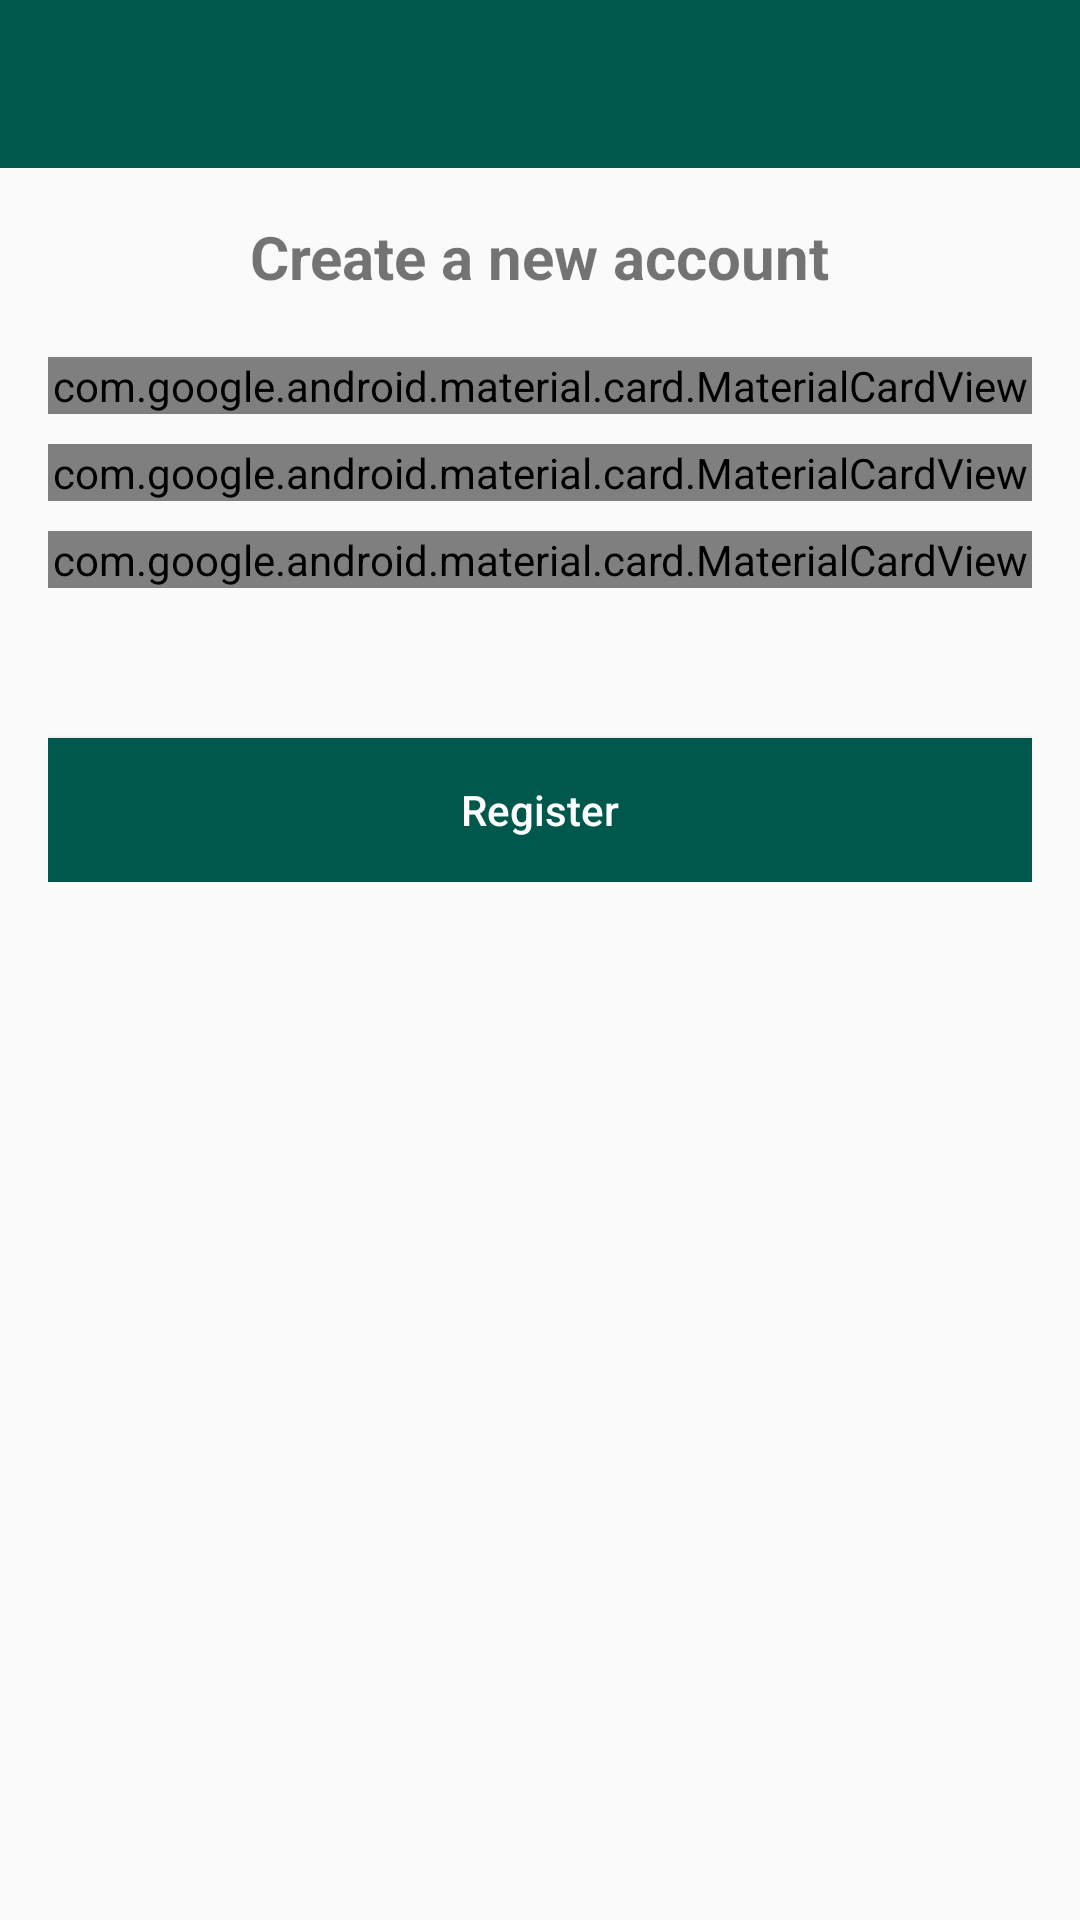

Layout XML and referenced resources for this Android screen:
<!-- AndroidManifest.xml: application theme AppTheme -->
<!-- res/layout/activity_register.xml -->
<?xml version="1.0" encoding="utf-8"?>
<RelativeLayout xmlns:android="http://schemas.android.com/apk/res/android"
    xmlns:tools="http://schemas.android.com/tools"
    android:layout_width="match_parent"
    android:layout_height="match_parent"
    xmlns:app="http://schemas.android.com/apk/res-auto"
    tools:context=".Activity.Activity.RegisterActivity"
    >

    <include
        android:id="@+id/tool_bar"
        layout="@layout/bar_layout" />


    <LinearLayout
        android:layout_width="match_parent"
        android:layout_height="wrap_content"
        android:layout_below="@+id/tool_bar"
        android:orientation="vertical"
        android:padding="16dp"
        android:gravity="center_horizontal"
        >


        <TextView
            android:layout_width="wrap_content"
            android:layout_height="wrap_content"
            android:text="Create a new account"
            android:textSize="20sp"
            android:textStyle="bold"
            />

        <android.support.design.card.MaterialCardView
            android:layout_width="match_parent"
            android:layout_height="match_parent"
            app:cardElevation="6dp"
            android:layout_marginTop="20dp"
            >

       <com.rengwuxian.materialedittext.MaterialEditText
            android:id="@+id/et_user_name"
            android:layout_width="match_parent"
            android:layout_height="wrap_content"
            app:met_floatingLabel="normal"
            android:hint="Username"
            />

        </android.support.design.card.MaterialCardView>

        <android.support.design.card.MaterialCardView
            android:layout_width="match_parent"
            android:layout_height="match_parent"
            app:cardElevation="6dp"
            android:layout_marginTop="10dp"
            >

            <com.rengwuxian.materialedittext.MaterialEditText
                android:id="@+id/et_email"
                android:layout_width="match_parent"
                android:layout_height="wrap_content"
                app:met_floatingLabel="normal"
                android:hint="Email"
                />

        </android.support.design.card.MaterialCardView>

        <android.support.design.card.MaterialCardView
            android:layout_width="match_parent"
            android:layout_height="match_parent"
            app:cardElevation="6dp"
            android:layout_marginTop="10dp"
            >

            <com.rengwuxian.materialedittext.MaterialEditText
                android:id="@+id/et_password"
                android:layout_width="match_parent"
                android:layout_height="wrap_content"
                app:met_floatingLabel="normal"
                android:hint="Password"
                />

        </android.support.design.card.MaterialCardView>


        <Button
            android:id="@+id/btn_register"
            android:layout_width="match_parent"
            android:layout_height="wrap_content"
            android:text="Register"
            android:textAllCaps="false"
            android:layout_marginTop="50dp"
            android:background="@color/colorPrimaryDark"
            android:textColor="@color/white"
            android:elevation="8dp"
            />


    </LinearLayout>


</RelativeLayout>
<!-- res/layout/bar_layout.xml (included above) -->
<?xml version="1.0" encoding="utf-8"?>
<android.support.v7.widget.Toolbar android:id="@+id/tool_bar"
    xmlns:android="http://schemas.android.com/apk/res/android"
    android:layout_width="match_parent"
    android:layout_height="wrap_content"
    android:background="@color/colorPrimaryDark"
    android:theme="@style/Base.Theme.AppCompat.Light.DarkActionBar"
    app:popupTheme="@style/MenuStyle"
    xmlns:app="http://schemas.android.com/apk/res-auto">

</android.support.v7.widget.Toolbar>
<!-- resources referenced by this layout -->
<resources>
  <color name="colorPrimaryDark">#00574B</color>
  <color name="white">#fff</color>
  <style name="MenuStyle" parent="ThemeOverlay.AppCompat">
          <item name="colorControlNormal">@color/white</item>
      </style>
  <style name="AppTheme" parent="Theme.AppCompat.Light.NoActionBar">
          
          <item name="colorPrimary">@color/colorPrimary</item>
          <item name="colorPrimaryDark">@color/colorPrimaryDark</item>
          <item name="colorAccent">@color/colorAccent</item>
      </style>
  <color name="colorPrimary">#008577</color>
  <color name="colorAccent">#D81B60</color>
</resources>
